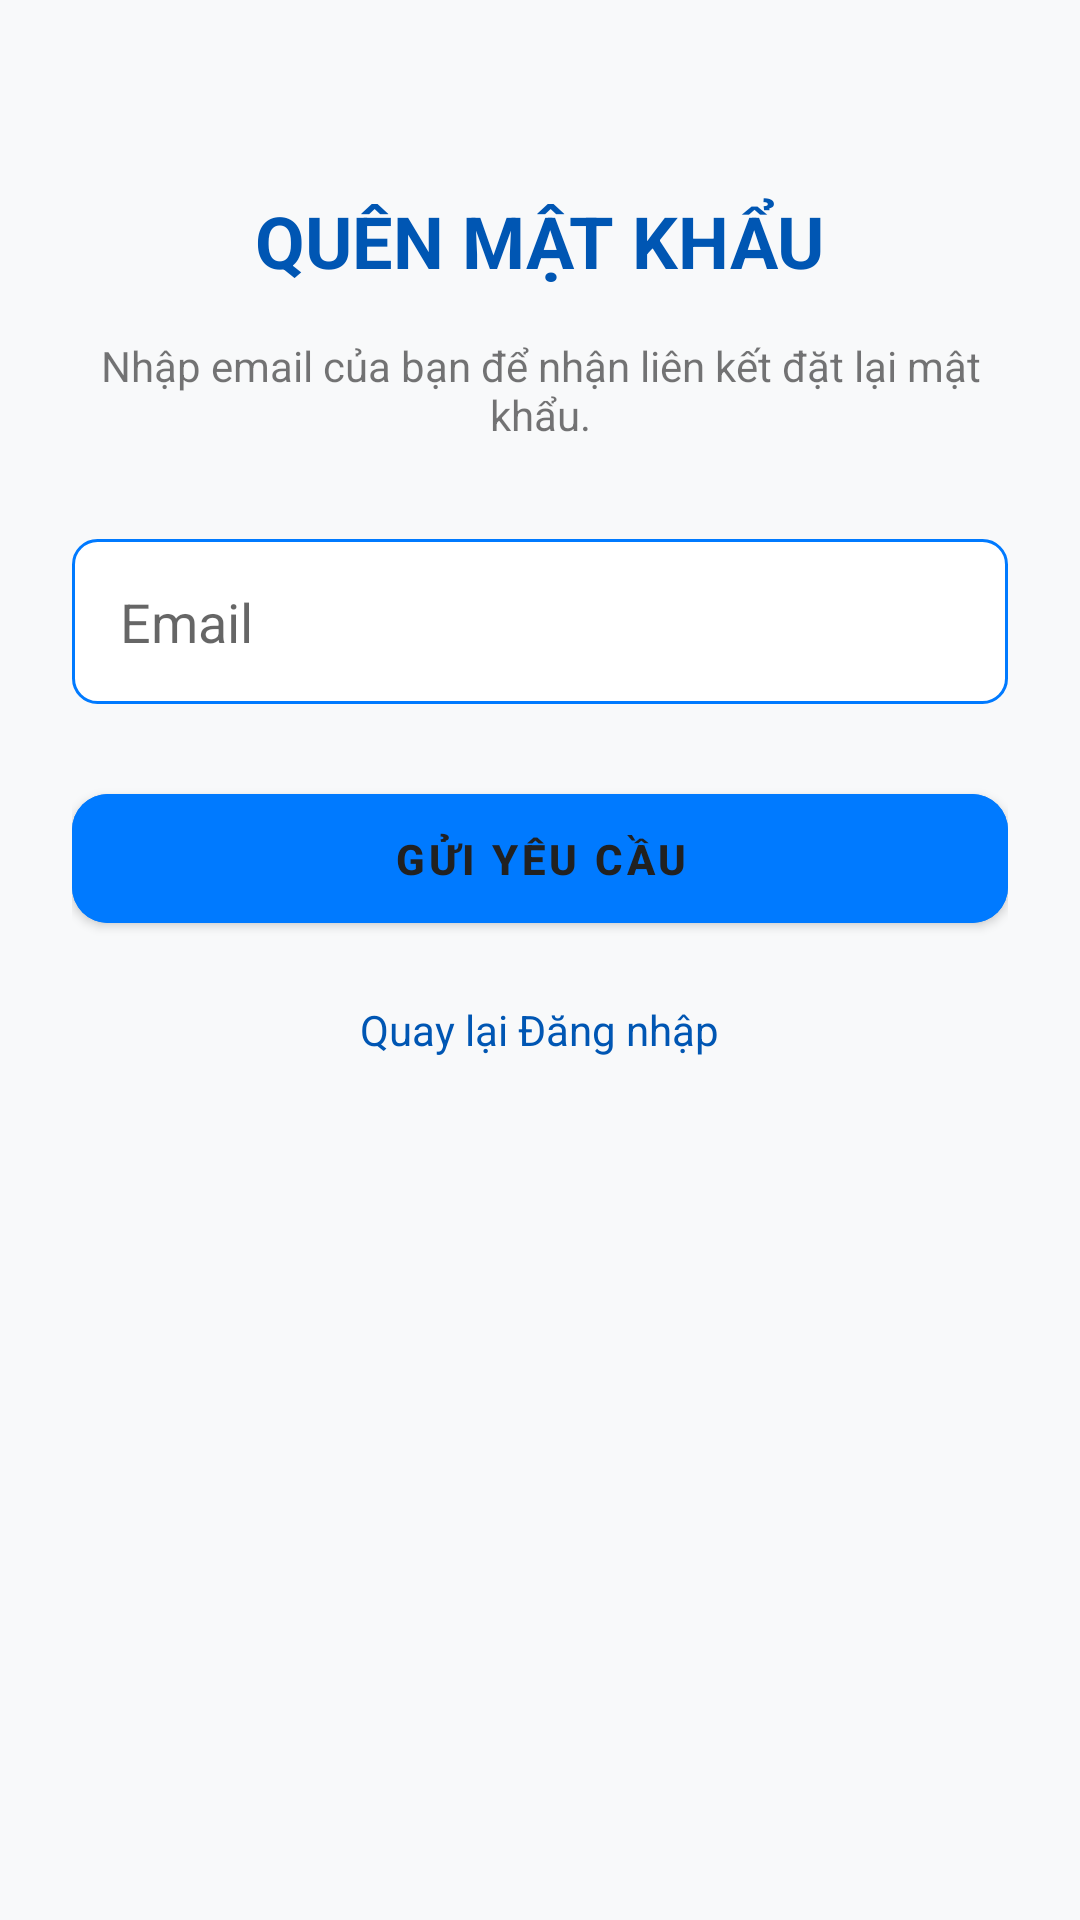

Layout XML and referenced resources for this Android screen:
<!-- AndroidManifest.xml: application theme Theme.MilkShop -->
<!-- res/layout/activity_forgot_password.xml -->
<?xml version="1.0" encoding="utf-8"?>
<LinearLayout xmlns:android="http://schemas.android.com/apk/res/android"
    xmlns:app="http://schemas.android.com/apk/res-auto"
    android:layout_width="match_parent"
    android:layout_height="match_parent"
    android:orientation="vertical"
    android:padding="24dp"
    android:background="@color/background_light"
    android:gravity="center_horizontal">

    <TextView
        android:layout_width="wrap_content"
        android:layout_height="wrap_content"
        android:text="QUÊN MẬT KHẨU"
        android:textSize="24sp"
        android:textStyle="bold"
        android:textColor="@color/primary_dark_blue"
        android:layout_marginTop="40dp"
        android:layout_marginBottom="16dp"/>

    <TextView
        android:layout_width="wrap_content"
        android:layout_height="wrap_content"
        android:text="Nhập email của bạn để nhận liên kết đặt lại mật khẩu."
        android:gravity="center"
        android:layout_marginBottom="32dp"/>

    <EditText
        android:id="@+id/edtForgotEmail"
        android:layout_width="match_parent"
        android:layout_height="55dp"
        android:hint="Email"
        android:inputType="textEmailAddress"
        android:background="@drawable/bg_edittext"
        android:paddingLeft="16dp"
        android:layout_marginBottom="24dp"/>

    <com.google.android.material.button.MaterialButton
        android:id="@+id/btnSendResetLink"
        android:layout_width="match_parent"
        android:layout_height="55dp"
        android:text="GỬI YÊU CẦU"
        android:backgroundTint="@color/primary_blue"
        android:textColor="@color/black"
        android:textStyle="bold"
        app:cornerRadius="12dp" />

    <TextView
        android:id="@+id/tvBackToLoginFromForgot"
        android:layout_width="wrap_content"
        android:layout_height="wrap_content"
        android:text="Quay lại Đăng nhập"
        android:layout_marginTop="20dp"
        android:textColor="@color/primary_dark_blue"/>

</LinearLayout>
<!-- resources referenced by this layout -->
<resources>
  <color name="background_light">#F8F9FA</color>
  <color name="black">#212121</color>
  <color name="primary_blue">#007AFF</color>
  <color name="primary_dark_blue">#0056B3</color>
  <!-- drawable bg_edittext (drawable) -->
  <?xml version="1.0" encoding="utf-8"?>
  <shape xmlns:android="http://schemas.android.com/apk/res/android">
      <solid android:color="@color/white" />
      <stroke
          android:width="1dp"
          android:color="@color/primary_blue" />
      <corners android:radius="8dp" />
  </shape>
  <style name="Theme.MilkShop" parent="Theme.MaterialComponents.DayNight.NoActionBar">
          
          <item name="colorPrimary">@color/primary_blue</item>
          <item name="colorPrimaryDark">@color/primary_dark_blue</item>
          <item name="colorAccent">@color/teal_200</item>
          
          
          <item name="android:statusBarColor">@color/primary_dark_blue</item>
          
          
          <item name="android:windowBackground">@color/background_light</item>
      </style>
  <color name="white">#FFFFFF</color>
  <color name="teal_200">#FF03DAC5</color>
</resources>
